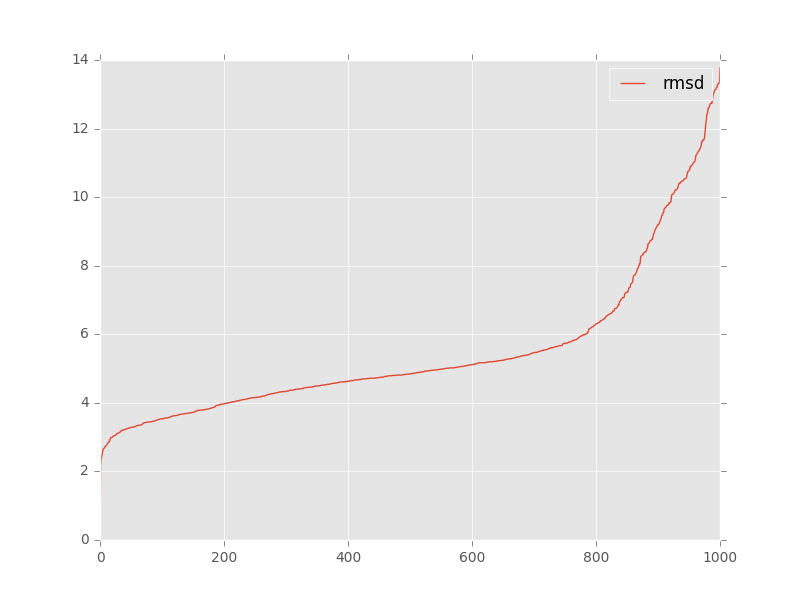

The file beside this chart, header and first rows:
, target, model, rmsd, group_name
0, target_rp14_5ddp_bound_clean_noL2_ref.pd…, tar_min.out.1.pdb, 4.83, 
1, target_rp14_5ddp_bound_clean_noL2_ref.pd…, tar_min.out.10.pdb, 3.78, 
2, target_rp14_5ddp_bound_clean_noL2_ref.pd…, tar_min.out.100.pdb, 5.33, 
3, target_rp14_5ddp_bound_clean_noL2_ref.pd…, tar_min.out.1000.pdb, 9.35, 
4, target_rp14_5ddp_bound_clean_noL2_ref.pd…, tar_min.out.101.pdb, 8.39, 
5, target_rp14_5ddp_bound_clean_noL2_ref.pd…, tar_min.out.102.pdb, 4.07, 
6, target_rp14_5ddp_bound_clean_noL2_ref.pd…, tar_min.out.103.pdb, 4.16, 
7, target_rp14_5ddp_bound_clean_noL2_ref.pd…, tar_min.out.104.pdb, 5.78, 
8, target_rp14_5ddp_bound_clean_noL2_ref.pd…, tar_min.out.105.pdb, 3.47, 
9, target_rp14_5ddp_bound_clean_noL2_ref.pd…, tar_min.out.106.pdb, 4.54, 
10, target_rp14_5ddp_bound_clean_noL2_ref.pd…, tar_min.out.107.pdb, 3.73, 
11, target_rp14_5ddp_bound_clean_noL2_ref.pd…, tar_min.out.108.pdb, 10.78, 
12, target_rp14_5ddp_bound_clean_noL2_ref.pd…, tar_min.out.109.pdb, 4.85, 
13, target_rp14_5ddp_bound_clean_noL2_ref.pd…, tar_min.out.11.pdb, 4.17, 
14, target_rp14_5ddp_bound_clean_noL2_ref.pd…, tar_min.out.110.pdb, 4.03, 
15, target_rp14_5ddp_bound_clean_noL2_ref.pd…, tar_min.out.111.pdb, 4.46, 
16, target_rp14_5ddp_bound_clean_noL2_ref.pd…, tar_min.out.112.pdb, 4.71, 
17, target_rp14_5ddp_bound_clean_noL2_ref.pd…, tar_min.out.113.pdb, 4.87, 
18, target_rp14_5ddp_bound_clean_noL2_ref.pd…, tar_min.out.114.pdb, 4.88, 
19, target_rp14_5ddp_bound_clean_noL2_ref.pd…, tar_min.out.115.pdb, 6.61, 
20, target_rp14_5ddp_bound_clean_noL2_ref.pd…, tar_min.out.116.pdb, 2.72, 
21, target_rp14_5ddp_bound_clean_noL2_ref.pd…, tar_min.out.117.pdb, 5.01, 
22, target_rp14_5ddp_bound_clean_noL2_ref.pd…, tar_min.out.118.pdb, 5.16, 
23, target_rp14_5ddp_bound_clean_noL2_ref.pd…, tar_min.out.119.pdb, 6.45, 
24, target_rp14_5ddp_bound_clean_noL2_ref.pd…, tar_min.out.12.pdb, 3.44, 
25, target_rp14_5ddp_bound_clean_noL2_ref.pd…, tar_min.out.120.pdb, 6.43, 
26, target_rp14_5ddp_bound_clean_noL2_ref.pd…, tar_min.out.121.pdb, 7.35, 
27, target_rp14_5ddp_bound_clean_noL2_ref.pd…, tar_min.out.122.pdb, 4.82, 
28, target_rp14_5ddp_bound_clean_noL2_ref.pd…, tar_min.out.123.pdb, 4.78, 
29, target_rp14_5ddp_bound_clean_noL2_ref.pd…, tar_min.out.124.pdb, 5.06, 
30, target_rp14_5ddp_bound_clean_noL2_ref.pd…, tar_min.out.125.pdb, 5.27, 
31, target_rp14_5ddp_bound_clean_noL2_ref.pd…, tar_min.out.126.pdb, 5.82, 
32, target_rp14_5ddp_bound_clean_noL2_ref.pd…, tar_min.out.127.pdb, 4.71, 
33, target_rp14_5ddp_bound_clean_noL2_ref.pd…, tar_min.out.128.pdb, 3.68, 
34, target_rp14_5ddp_bound_clean_noL2_ref.pd…, tar_min.out.129.pdb, 4.38, 
35, target_rp14_5ddp_bound_clean_noL2_ref.pd…, tar_min.out.13.pdb, 5.61, 
36, target_rp14_5ddp_bound_clean_noL2_ref.pd…, tar_min.out.130.pdb, 5.37, 
37, target_rp14_5ddp_bound_clean_noL2_ref.pd…, tar_min.out.131.pdb, 6.27, 
38, target_rp14_5ddp_bound_clean_noL2_ref.pd…, tar_min.out.132.pdb, 4.84, 
39, target_rp14_5ddp_bound_clean_noL2_ref.pd…, tar_min.out.133.pdb, 4.81, 
40, target_rp14_5ddp_bound_clean_noL2_ref.pd…, tar_min.out.134.pdb, 7.21, 
41, target_rp14_5ddp_bound_clean_noL2_ref.pd…, tar_min.out.135.pdb, 4.67, 
42, target_rp14_5ddp_bound_clean_noL2_ref.pd…, tar_min.out.136.pdb, 3.68, 
43, target_rp14_5ddp_bound_clean_noL2_ref.pd…, tar_min.out.137.pdb, 5.58, 
44, target_rp14_5ddp_bound_clean_noL2_ref.pd…, tar_min.out.138.pdb, 5.19, 
45, target_rp14_5ddp_bound_clean_noL2_ref.pd…, tar_min.out.139.pdb, 4.76, 
46, target_rp14_5ddp_bound_clean_noL2_ref.pd…, tar_min.out.14.pdb, 4.47, 
47, target_rp14_5ddp_bound_clean_noL2_ref.pd…, tar_min.out.140.pdb, 8.77, 
48, target_rp14_5ddp_bound_clean_noL2_ref.pd…, tar_min.out.141.pdb, 5.57, 
49, target_rp14_5ddp_bound_clean_noL2_ref.pd…, tar_min.out.142.pdb, 3.97, 
50, target_rp14_5ddp_bound_clean_noL2_ref.pd…, tar_min.out.143.pdb, 4.03, 
51, target_rp14_5ddp_bound_clean_noL2_ref.pd…, tar_min.out.144.pdb, 2.84, 
52, target_rp14_5ddp_bound_clean_noL2_ref.pd…, tar_min.out.145.pdb, 4.94, 
53, target_rp14_5ddp_bound_clean_noL2_ref.pd…, tar_min.out.146.pdb, 5.25, 
54, target_rp14_5ddp_bound_clean_noL2_ref.pd…, tar_min.out.147.pdb, 4.52, 
55, target_rp14_5ddp_bound_clean_noL2_ref.pd…, tar_min.out.148.pdb, 6.75, 
56, target_rp14_5ddp_bound_clean_noL2_ref.pd…, tar_min.out.149.pdb, 8.42, 
57, target_rp14_5ddp_bound_clean_noL2_ref.pd…, tar_min.out.15.pdb, 4.54, 
58, target_rp14_5ddp_bound_clean_noL2_ref.pd…, tar_min.out.150.pdb, 10.54, 
59, target_rp14_5ddp_bound_clean_noL2_ref.pd…, tar_min.out.151.pdb, 10.76, 
... 941 more rows
